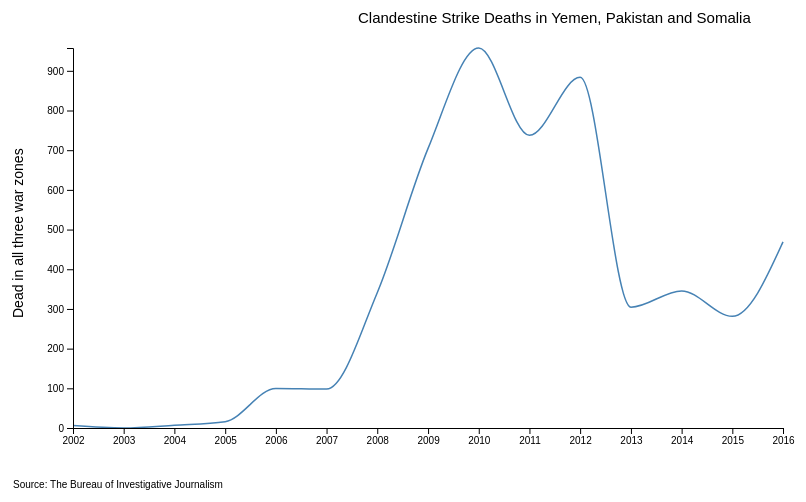
D3 v4 page, settled after 360 driven frames (6 s of simulated time); the page loaded 1 data file(s).


		
	var margin = {top:50, right:20, bottom:70, left:70},
        width  = 800 - margin.left - margin.right,
        height = 500 - margin.top - margin.bottom;
	
	
    // parse the date / time
    var parseDate = d3.timeParse("%Y");

    //set the scales based on time
    var x = d3.scaleTime().range([0, width]);
    var y = d3.scaleLinear().range([height, 0]);
		
	var line = d3.line()
        .x(function(d) { return x(d.year); })
        .y(function(d) { return y(d.deaths); })
        .curve(d3.curveMonotoneX);
		
	var svg = d3.select("body")
        .append("svg")
        .attr("width", width + margin.left + margin.right)
        .attr("height", height + margin.top + margin.bottom);
        
    var chart = svg.append("g")
        .attr("transform", "translate(" + margin.left + "," + margin.top + ")");
		
	d3.csv("strikes_yr.csv", function(error, data) {
        if (error) throw error;
        
    	data.forEach(function(d) {
            d.year = parseDate(d.year); //parseDate(d.Year);
            d.deaths = +d["deaths"];
        });
		
		x.domain(d3.extent(data, function(d) { return d.year; }));
		y.domain(d3.extent(data, function(d) { return d.deaths; }));
	
		svg.append("g")
            .attr("class", "x axis")
            .attr("transform", "translate(" + margin.left + "," + (height + margin.top) + ")")
            .call(d3.axisBottom(x));

        svg.append("g")
            .attr("transform", "translate(" + margin.left + "," + margin.top + ")")
            .call(d3.axisLeft(y))
            .append("text")
            .attr("transform", "rotate(-90)")
            .attr("y", 6)
            .attr("dy", ".71em")
            .style("text-anchor", "end")
            .text("Clandestine Strike Deaths in Yemen, Pakistan and Somalia");

        chart.append("path")
            .datum(data)
            .attr("class", "line")
            .attr("d", line)
            .style("stroke","steelblue")
            .style("stroke-width","1.5px")
            .style("fill","none");
		
		
		svg.append("g")
			.attr("transform", "translate(" + (width/2) + ", 25)")
			.append("text")
			.text("Clandestine Strike Deaths in Yemen, Pakistan and Somalia")
			.style("font-family", "Helvetica")
			.style("font-size", "15px");
		
		svg.append("text")
			.attr("x", (margin.left - 120))
			.attr("y", height/2)
			.text("Dead in all three war zones")
			.style("font-family", "Helvetica")
			.style("font-size", "14px")
			.attr("transform", "rotate(-90, 50, 220)");
		
			
		svg.append("text")
			.attr("y", height + 110)
			.attr("x", width - 700)
			.text("Source: The Bureau of Investigative Journalism")
			.style("font-family", "Helvetica")
			.style("font-size", "10px");
		
	
    });
		
	

### data: strikes_yr.csv, 269 bytes — head not shown